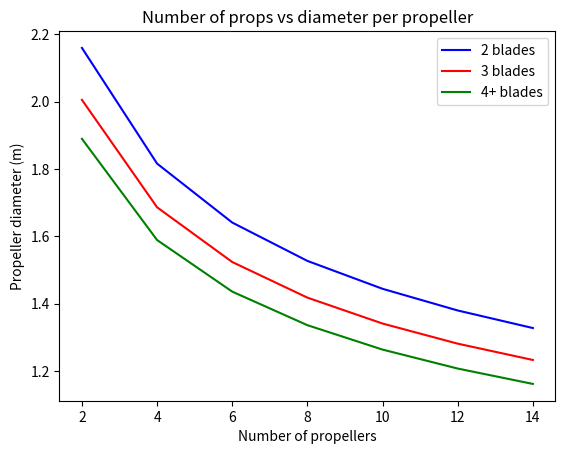
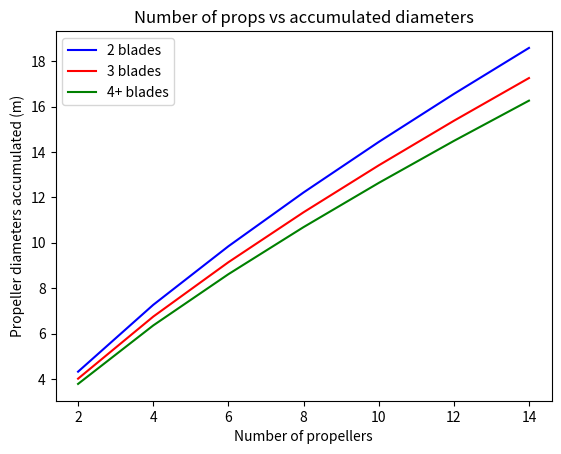
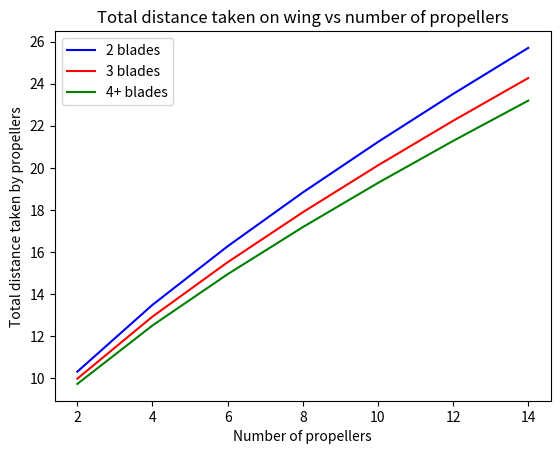
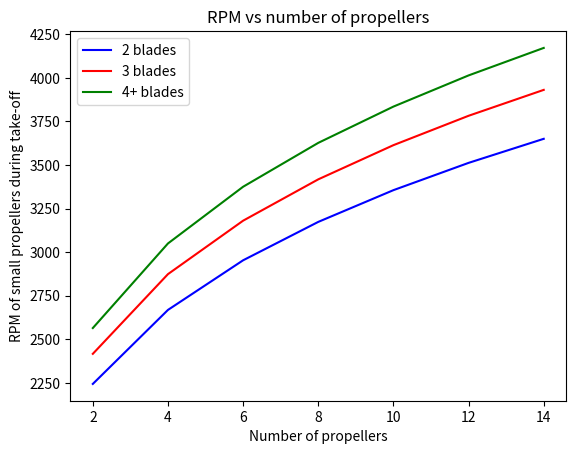

Reproduce these figures in Python, in order.
import numpy as np
import matplotlib.pyplot as plt
V_cruise = 275 #KTAS
kts_to_ms = 0.51444444444444
ft_to_m = 0.3048
V_cruise_ms = V_cruise * kts_to_ms
M_tip = 0.95

E_500_nmi = 11835 #MJ
E_1000 = 34943 #MJ
max_power_needed_all_eff = 3835 #kW
#Regular efficiencies
wire_eff = 0.97
inverter_eff = 0.995
motor_eff = 0.95
prop_eff = 0.85

#FC efficiencies
FC_eff = 0.6

max_power_needed_no_eff = max_power_needed_all_eff * FC_eff * wire_eff * inverter_eff**2 * motor_eff * prop_eff
max_power_needed = max_power_needed_no_eff / motor_eff / prop_eff
print(max_power_needed)
power_cruise = 3148 #2758 #kW

g_0 = 9.80665
Molar_mass_air = 0.0289644 #kg/mol
universal_gas_constant = 8.31432 #N m kmol⁻¹ K⁻¹
specific_gas_constant = 287.052 #J·kg⁻¹·K⁻¹
gamma = 1.4

T_0 = 288.15
p_0 = 101325 #Pa
lapse_rate = -0.0065

def ISA_calculator(h):
    T = T_0 + lapse_rate * h
    p = p_0 * ((T_0 / T) ** ((g_0 * Molar_mass_air) / (universal_gas_constant * lapse_rate)))
    rho = p / (specific_gas_constant * T)
    a = np.sqrt(gamma * T * specific_gas_constant)
    return T, rho, a
T_sea, rho_sea, a_sea = ISA_calculator(0 * ft_to_m)
T_cruise, rho_cruise, a_cruise = ISA_calculator(28000 * ft_to_m)
M_cruise = V_cruise_ms / a_cruise
rps = 2500 / 60
# D = a / (np.pi * rps) * np.sqrt(M_tip**2 - M_cruise**2)
# print(rho, a)

V_max_takeoff = 213 #m/s
V_max_cruise = M_tip * a_cruise
V_takeoff = 65 #m/s
V_cruise = 275 * kts_to_ms
def tip_speed(V_real, V_max):
    V_tip = np.sqrt(V_max**2 - V_real**2)
    return V_tip
V_tip_takeoff = tip_speed(V_takeoff, V_max_takeoff)
V_tip_cruise = tip_speed(V_cruise, V_max_cruise)

def diameter(prop_blades, power, mass):
    if prop_blades == 2:
        D = 0.56 * (power * mass) ** (1/4)
    elif prop_blades == 3:
        D = 0.52 * (power * mass) ** (1/4)
    elif prop_blades == 4:
        D = 0.49 * (power * mass) ** (1/4)
    return D

power1 = 190 #kW
power2 = 2660 #kW


def rpm(D, V_tip):
    rpm = V_tip / (np.pi * D) * 60
    return rpm
    
#Method 2
power = 15 #kW / kg
number_big = 2
number_small = 10
ratio_big_small = 0.8 #power_cruise / max_power_needed
power_big = max_power_needed * ratio_big_small / number_big
mass_big = power_big / power
big_prop_diameter = diameter(3, power, mass_big)
rpm_big_takeoff = rpm(big_prop_diameter, V_tip_takeoff)
rpm_big_cruise = rpm(big_prop_diameter, V_tip_cruise)
print(big_prop_diameter, rpm_big_takeoff, rpm_big_cruise)

def number_props(num_blades, ratio):
    diameters_small = []
    number_props = []
    rpms_cruise = []
    rpms_takeoff = []
    for j in range(2, 15, 2):
        number_props.append(j)
        power_small = max_power_needed * (1 - ratio) / j
        mass_small_est_val = power_small / power
        new_diameter = diameter(num_blades, power, mass_small_est_val)
        diameters_small.append(new_diameter)
        rpms_cruise.append(rpm(new_diameter, V_tip_cruise))
        rpms_takeoff.append(rpm(new_diameter, V_tip_takeoff))
    return diameters_small, number_props, rpms_cruise, rpms_takeoff


# power_big = max_power_needed * ratio_big_small / number_big
# mass_big_est = power_big / power
# mass_small = power1 / power
# mass_big = power2 / power
# diameters = [diameter(2, power, mass_small), diameter(3, power, mass_small), diameter(2, power, mass_big), diameter(3, power, mass_big)]
#
# rpms = []
# for i in np.arange(0, len(diameters)):
#     rpms.append(rpm(diameters[i], V_tip_cruise))
#     rpms.append(rpm(diameters[i], V_tip_takeoff))

# print(f"With a power of {power1} kW, the two blade propeller has a diameter of {diameters[0]} m and the three blade propeller of {diameters[1]}")
# print(f"With a power of {power2} kW, the two blade propeller has a diameter of {diameters[2]} m and the three blade propeller of {diameters[3]}")

diameters_small_2, number_props_2, rpms_cruise_2, rpms_takeoff_2 = number_props(2, ratio_big_small)
diameters_small_3, number_props_3, rpms_cruise_3, rpms_takeoff_3 = number_props(3, ratio_big_small)
diameters_small_4, number_props_4, rpms_cruise_4, rpms_takeoff_4 = number_props(4, ratio_big_small)
# print(rpms_cruise, rpms_takeoff)
# diameters_small_split = np.array_split(diameters_small, 10)
# number_props_split = np.array_split(number_props, 10)
diameters_accumulated_2 = np.array(diameters_small_2) * np.array(number_props_2)
diameters_accumulated_3 = np.array(diameters_small_3) * np.array(number_props_3)
diameters_accumulated_4 = np.array(diameters_small_4) * np.array(number_props_4)
total_diameter_3 = []
total_diameter_2 = []
total_diameter_4 = []
fuselage_width = 2.8
for i in np.arange(0, 7, 1):
    total_diameter_3.append(diameters_accumulated_3[i] + big_prop_diameter + 0.04 * diameters_small_3[i] * 2 * (number_props_3[i]) + fuselage_width)
    total_diameter_2.append(diameters_accumulated_2[i] + big_prop_diameter + 0.04 * diameters_small_2[i] * 2 * (number_props_2[i]) + fuselage_width)
    total_diameter_4.append(diameters_accumulated_4[i] + big_prop_diameter + 0.04 * diameters_small_4[i] * 2 * (number_props_4[i]) + fuselage_width)
print(total_diameter_4)
print(rpms_takeoff_3)


plt.figure("Number of props vs diameter per prop, ratio 0.6")
plt.title("Number of props vs diameter per propeller")
plt.xlabel("Number of propellers")
plt.ylabel("Propeller diameter (m)")
plt.plot(number_props_2, diameters_small_2, "blue", label = "2 blades")
plt.plot(number_props_3, diameters_small_3, "red", label = "3 blades")
plt.plot(number_props_4, diameters_small_4, "green", label = "4+ blades")
plt.legend()
# plt.savefig('ratio 0.5.png')
plt.show()
plt.figure("Number of props vs accumulated diameters, ratio 0.6")
plt.title("Number of props vs accumulated diameters")
plt.xlabel("Number of propellers")
plt.ylabel("Propeller diameters accumulated (m)")
plt.plot(number_props_2, diameters_accumulated_2, "blue", label = "2 blades")
plt.plot(number_props_3, diameters_accumulated_3, "red", label = "3 blades")
plt.plot(number_props_4, diameters_accumulated_4, "green", label = "4+ blades")
plt.legend()
# plt.savefig("ratio 0.5 acc.png")
plt.show()
plt.figure("props_vs_total")
plt.title("Total distance taken on wing vs number of propellers")
plt.xlabel("Number of propellers")
plt.ylabel("Total distance taken by propellers")
plt.plot(number_props_2, total_diameter_2, "blue", label = "2 blades")
plt.plot(number_props_3, total_diameter_3, "red", label = "3 blades")
plt.plot(number_props_4, total_diameter_4, "green", label = "4+ blades")
plt.legend()
plt.show()

# del rpms_cruise_3[6]
# del rpms_cruise_3[5]
num_props_smaller_3 = number_props_3.copy()
# del num_props_smaller_3[6]
# del num_props_smaller_3[5]
# del rpms_cruise_2[6]
# del rpms_cruise_2[5]
num_props_smaller_2 = number_props_2.copy()
# del num_props_smaller_2[6]
# del num_props_smaller_2[5]
# del rpms_cruise_4[6]
# del rpms_cruise_4[5]
num_props_smaller_4 = number_props_4.copy()
# del num_props_smaller_4[6]
# del num_props_smaller_4[5]
plt.figure("RPM vs number of propellers")
plt.plot(num_props_smaller_2, rpms_cruise_2, "blue", label = "2 blades")
plt.plot(num_props_smaller_3, rpms_cruise_3, "red", label = "3 blades")
plt.plot(num_props_smaller_4, rpms_cruise_4, "green", label = "4+ blades")
plt.legend()
plt.title("RPM vs number of propellers")
plt.xlabel("Number of propellers")
plt.ylabel("RPM of small propellers during take-off")
plt.show()
